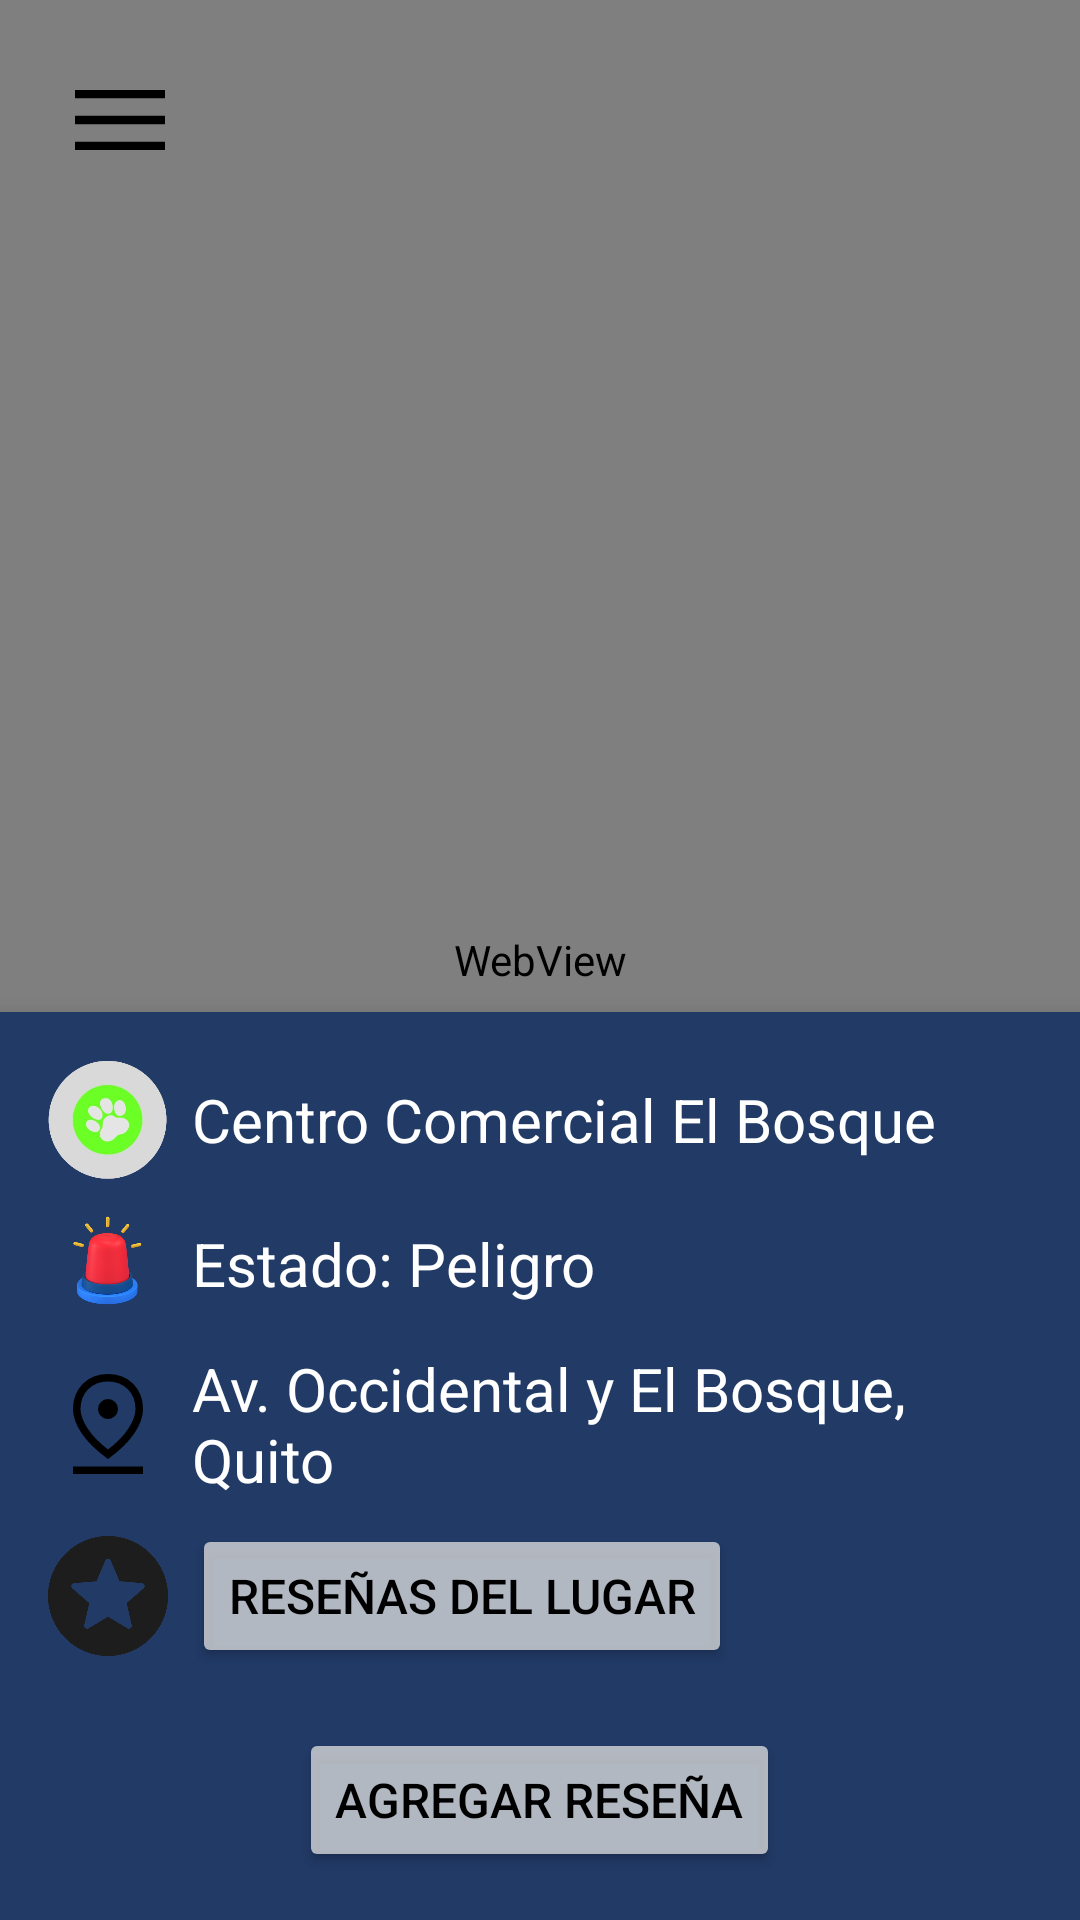

Reconstruct the res/layout file that produces this screen, plus the resources it refers to.
<!-- AndroidManifest.xml: application theme Theme.AlertifyApp -->
<!-- res/layout/activity_resenias.xml -->
<?xml version="1.0" encoding="utf-8"?>
<androidx.constraintlayout.widget.ConstraintLayout
    xmlns:android="http://schemas.android.com/apk/res/android"
    xmlns:app="http://schemas.android.com/apk/res-auto"
    android:id="@+id/main"
    android:layout_width="match_parent"
    android:layout_height="match_parent">

    
    <WebView
        android:id="@+id/webView"
        android:layout_width="0dp"
        android:layout_height="0dp"
        app:layout_constraintTop_toTopOf="parent"
        app:layout_constraintBottom_toBottomOf="parent"
        app:layout_constraintStart_toStartOf="parent"
        app:layout_constraintEnd_toEndOf="parent" />

    
    <ImageButton
        android:id="@+id/btnMenu"
        android:layout_width="48dp"
        android:layout_height="48dp"
        android:background="?attr/selectableItemBackgroundBorderless"
        android:contentDescription="Menú"
        android:src="@drawable/icon_menu"
        app:layout_constraintTop_toTopOf="parent"
        app:layout_constraintStart_toStartOf="parent"
        android:layout_margin="16dp" />

    
    <LinearLayout
        android:id="@+id/bottomSheet"
        android:layout_width="match_parent"
        android:layout_height="wrap_content"
        android:background="@color/color_fondo_reseña"
        android:elevation="8dp"
        android:orientation="vertical"
        android:padding="16dp"
        app:layout_constraintBottom_toBottomOf="parent"
        app:layout_constraintEnd_toEndOf="parent"
        app:layout_constraintStart_toStartOf="parent">

        
        <LinearLayout
            android:layout_width="match_parent"
            android:layout_height="wrap_content"
            android:gravity="center_vertical"
            android:orientation="horizontal"
            android:paddingBottom="8dp">

            <ImageView
                android:layout_width="40dp"
                android:layout_height="40dp"
                android:contentDescription="Ubicación"
                android:src="@drawable/icon_huellaubicacion" />

            <TextView
                android:layout_width="wrap_content"
                android:layout_height="wrap_content"
                android:layout_marginStart="8dp"
                android:text="Centro Comercial El Bosque"
                android:textColor="@color/white"
                android:textSize="20sp" />
        </LinearLayout>

        
        <LinearLayout
            android:layout_width="match_parent"
            android:layout_height="wrap_content"
            android:gravity="center_vertical"
            android:orientation="horizontal"
            android:paddingBottom="8dp">

            <ImageView
                android:layout_width="40dp"
                android:layout_height="40dp"
                android:contentDescription="Estado"
                android:src="@drawable/ico_alarma" />

            <TextView
                android:layout_width="wrap_content"
                android:layout_height="wrap_content"
                android:layout_marginStart="8dp"
                android:text="Estado: Peligro"
                android:textColor="@color/white"
                android:textSize="20sp" />
        </LinearLayout>

        
        <LinearLayout
            android:layout_width="match_parent"
            android:layout_height="wrap_content"
            android:gravity="center_vertical"
            android:orientation="horizontal"
            android:paddingBottom="8dp">

            <ImageView
                android:layout_width="40dp"
                android:layout_height="40dp"
                android:contentDescription="Dirección"
                android:src="@drawable/icon_ubicacion" />

            <TextView
                android:layout_width="wrap_content"
                android:layout_height="wrap_content"
                android:layout_marginStart="8dp"
                android:text="Av. Occidental y El Bosque, Quito"
                android:textColor="@color/white"
                android:textSize="20sp" />
        </LinearLayout>

        
        <LinearLayout
            android:layout_width="match_parent"
            android:layout_height="wrap_content"
            android:gravity="center_vertical"
            android:orientation="horizontal"
            android:paddingBottom="8dp">

            <ImageView
                android:layout_width="40dp"
                android:layout_height="40dp"
                android:contentDescription="Reseñas"
                android:src="@drawable/ico_estrellamarcada" />

            <Button
                android:id="@+id/btnVerResenas"
                android:layout_width="wrap_content"
                android:layout_height="wrap_content"
                android:layout_marginStart="8dp"
                android:backgroundTint="@color/text_hint_color"
                android:text="Reseñas del lugar"
                android:textColor="@color/toggle_selected"
                android:textSize="16sp" />
        </LinearLayout>

        
        <Button
            android:id="@+id/btnAgregarResena"
            android:layout_width="wrap_content"
            android:layout_height="wrap_content"
            android:layout_gravity="center_horizontal"
            android:layout_marginTop="12dp"
            android:backgroundTint="@color/text_hint_color"
            android:text="Agregar reseña"
            android:textColor="@color/button_background_black"
            android:textSize="16sp" />
    </LinearLayout>
</androidx.constraintlayout.widget.ConstraintLayout>
<!-- resources referenced by this layout -->
<resources>
  <color name="button_background_black">#FF000000</color>
  <color name="text_hint_color">#C5DEDEDE</color>
  <color name="toggle_selected">#FF000000</color>
  <color name="white">#FFFFFFFF</color>
  <!-- drawable ico_alarma: png bitmap (drawable, 54522 bytes) -->
  <!-- drawable ico_estrellamarcada: png bitmap (drawable, 7932 bytes) -->
  <!-- drawable icon_huellaubicacion: png bitmap (drawable, 50307 bytes) -->
  <!-- drawable icon_menu (drawable) -->
  <vector xmlns:android="http://schemas.android.com/apk/res/android"
      android:width="40dp"
      android:height="40dp"
      android:viewportWidth="960"
      android:viewportHeight="960">
    <path
        android:pathData="M120,720v-66.67h720L840,720L120,720ZM120,513.33v-66.66h720v66.66L120,513.33ZM120,306.67L120,240h720v66.67L120,306.67Z"
        android:fillColor="#000000"/>
  </vector>
  <!-- drawable icon_ubicacion (drawable) -->
  <vector xmlns:android="http://schemas.android.com/apk/res/android"
      android:width="20dp"
      android:height="20dp"
      android:viewportWidth="960"
      android:viewportHeight="960">
    <path
        android:pathData="M480,684q109,-83 164.5,-169.5T700,360q0,-97 -61.5,-158.5T480,140q-97,0 -158.5,61.5T260,360q0,67 55.5,153.5T480,684ZM480,760Q338,657 269,554t-69,-194q0,-123 78.5,-201.5T480,80q123,0 201.5,78.5T760,360q0,91 -69,194T480,760ZM479,440q34,0 57.5,-23.5T560,360q0,-33 -23.5,-56.5T479,280q-33,0 -56,23.5T400,360q0,33 23,56.5t56,23.5ZM200,880v-60h560v60L200,880ZM480,360Z"
        android:fillColor="#000000"/>
  </vector>
  <style name="Theme.AlertifyApp" parent="Base.Theme.AlertifyApp" />
  <style name="Base.Theme.AlertifyApp" parent="Theme.Material3.DayNight.NoActionBar">
          
          
      </style>
</resources>
